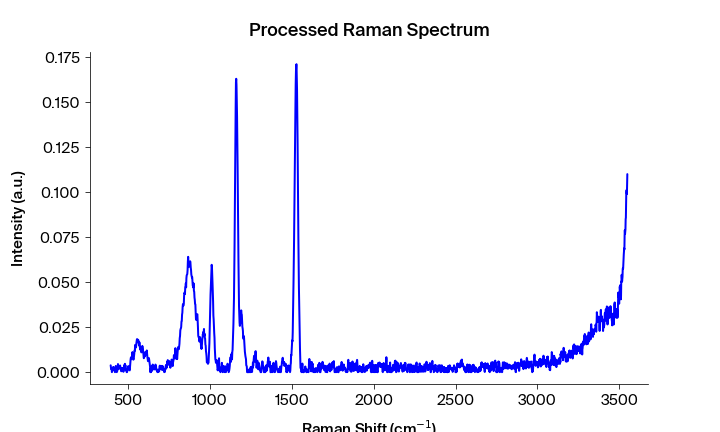

Source data for this figure (header and first rows):
Pixels #, Intensity (a.u.), Wavelength (nm), Raman shift (cm-1), Raman shift (cm-1) adjusted, Filtered Intensity (a.u.), Baselined Filtered Intensity (a.u.)
0.0, 0.003802, 543.3, 392.2, 394, 0.001671, 0.001523
1.0, 0.002397, 543.4, 394.1, 395.9, 0.002322, 0.002174
2.0, 0.001671, 543.4, 395.9, 397.7, 0.002322, 0.002174
3.0, 0.002322, 543.5, 397.8, 399.6, 0.001671, 0.001523
4.0, 0.0, 543.6, 399.7, 401.4, 0.001484, 0.001336
5.0, 0.0004465, 543.6, 401.5, 403.3, 0.001484, 0.001336
6.0, 0.001484, 543.7, 403.4, 405.1, 0.001484, 0.001336
7.0, 0.002215, 543.7, 405.3, 407, 0.002215, 0.002067
8.0, 0.002799, 543.8, 407.1, 408.9, 0.002653, 0.002505
9.0, 0.002653, 543.8, 409, 410.7, 0.002653, 0.002505
10.0, 0.002797, 543.9, 410.8, 412.6, 0.002653, 0.002505
11.0, 0.001148, 543.9, 412.7, 414.4, 0.001672, 0.001524
12.0, 0.001672, 544, 414.6, 416.3, 0.001148, 0.001
13.0, 0.000974, 544.1, 416.4, 418.1, 0.000974, 0.0008262
14.0, 0.0, 544.1, 418.3, 420, 0.000974, 0.0008262
15.0, 0.0006256, 544.2, 420.1, 421.9, 0.000974, 0.0008262
16.0, 0.002214, 544.2, 422, 423.7, 0.002214, 0.002066
17.0, 0.003481, 544.3, 423.8, 425.6, 0.002214, 0.002066
18.0, 0.002783, 544.3, 425.7, 427.4, 0.002214, 0.002066
19.0, 0.001412, 544.4, 427.6, 429.3, 0.001412, 0.001264
20.0, 0.0, 544.4, 429.4, 431.1, 0.0008022, 0.0006544
21.0, 0.0003555, 544.5, 431.3, 433, 0.0008022, 0.0006544
22.0, 0.0008022, 544.5, 433.1, 434.8, 0.0008022, 0.0006544
23.0, 0.001976, 544.6, 435, 436.7, 0.001976, 0.001828
24.0, 0.004505, 544.7, 436.8, 438.5, 0.001976, 0.001828
25.0, 0.00328, 544.7, 438.7, 440.4, 0.00328, 0.003132
26.0, 0.001767, 544.8, 440.5, 442.2, 0.00328, 0.003132
27.0, 0.003448, 544.8, 442.4, 444.1, 0.00268, 0.002532
28.0, 0.002057, 544.9, 444.2, 445.9, 0.00268, 0.002532
29.0, 0.00268, 544.9, 446.1, 447.8, 0.003258, 0.00311
30.0, 0.003258, 545, 447.9, 449.6, 0.002852, 0.002705
31.0, 0.00373, 545, 449.8, 451.5, 0.002852, 0.002705
32.0, 0.002852, 545.1, 451.6, 453.3, 0.002852, 0.002705
33.0, 0.002351, 545.2, 453.5, 455.2, 0.002351, 0.002203
34.0, 0.001402, 545.2, 455.3, 457, 0.002128, 0.001981
35.0, 0.0004887, 545.3, 457.2, 458.9, 0.001402, 0.001254
36.0, 0.002128, 545.3, 459, 460.7, 0.001014, 0.0008665
37.0, 0.0006501, 545.4, 460.9, 462.6, 0.001014, 0.0008665
38.0, 0.001014, 545.4, 462.7, 464.4, 0.001513, 0.001365
39.0, 0.002271, 545.5, 464.6, 466.3, 0.001513, 0.001365
40.0, 0.001513, 545.5, 466.4, 468.1, 0.001513, 0.001365
41.0, 0.002198, 545.6, 468.3, 470, 0.002198, 0.00205
42.0, 0.000205, 545.6, 470.1, 471.8, 0.001925, 0.001777
43.0, 0.002288, 545.7, 472, 473.6, 0.002198, 0.00205
44.0, 0.001925, 545.8, 473.8, 475.5, 0.002288, 0.002141
45.0, 0.003945, 545.8, 475.7, 477.3, 0.002315, 0.002167
46.0, 0.002315, 545.9, 477.5, 479.2, 0.003387, 0.003239
47.0, 0.004639, 545.9, 479.4, 481, 0.003739, 0.003591
48.0, 0.003387, 546, 481.2, 482.9, 0.003387, 0.003239
49.0, 0.003739, 546, 483.1, 484.7, 0.003387, 0.003239
50.0, 0.0009665, 546.1, 484.9, 486.6, 0.0009665, 0.0008187
51.0, 0.0009141, 546.1, 486.7, 488.4, 0.0009141, 0.0007663
52.0, 0.000626, 546.2, 488.6, 490.2, 0.000626, 0.0004782
53.0, 0.0, 546.3, 490.4, 492.1, 0.000626, 0.0004782
54.0, 0.0, 546.3, 492.3, 493.9, 0.000626, 0.0004782
55.0, 0.0006653, 546.4, 494.1, 495.8, 0.0006653, 0.0005175
56.0, 0.001411, 546.4, 496, 497.6, 0.001411, 0.001263
57.0, 0.003187, 546.5, 497.8, 499.4, 0.001758, 0.00161
58.0, 0.001862, 546.5, 499.6, 501.3, 0.001862, 0.001714
59.0, 0.001758, 546.6, 501.5, 503.1, 0.002369, 0.002221
... 1,988 more rows
